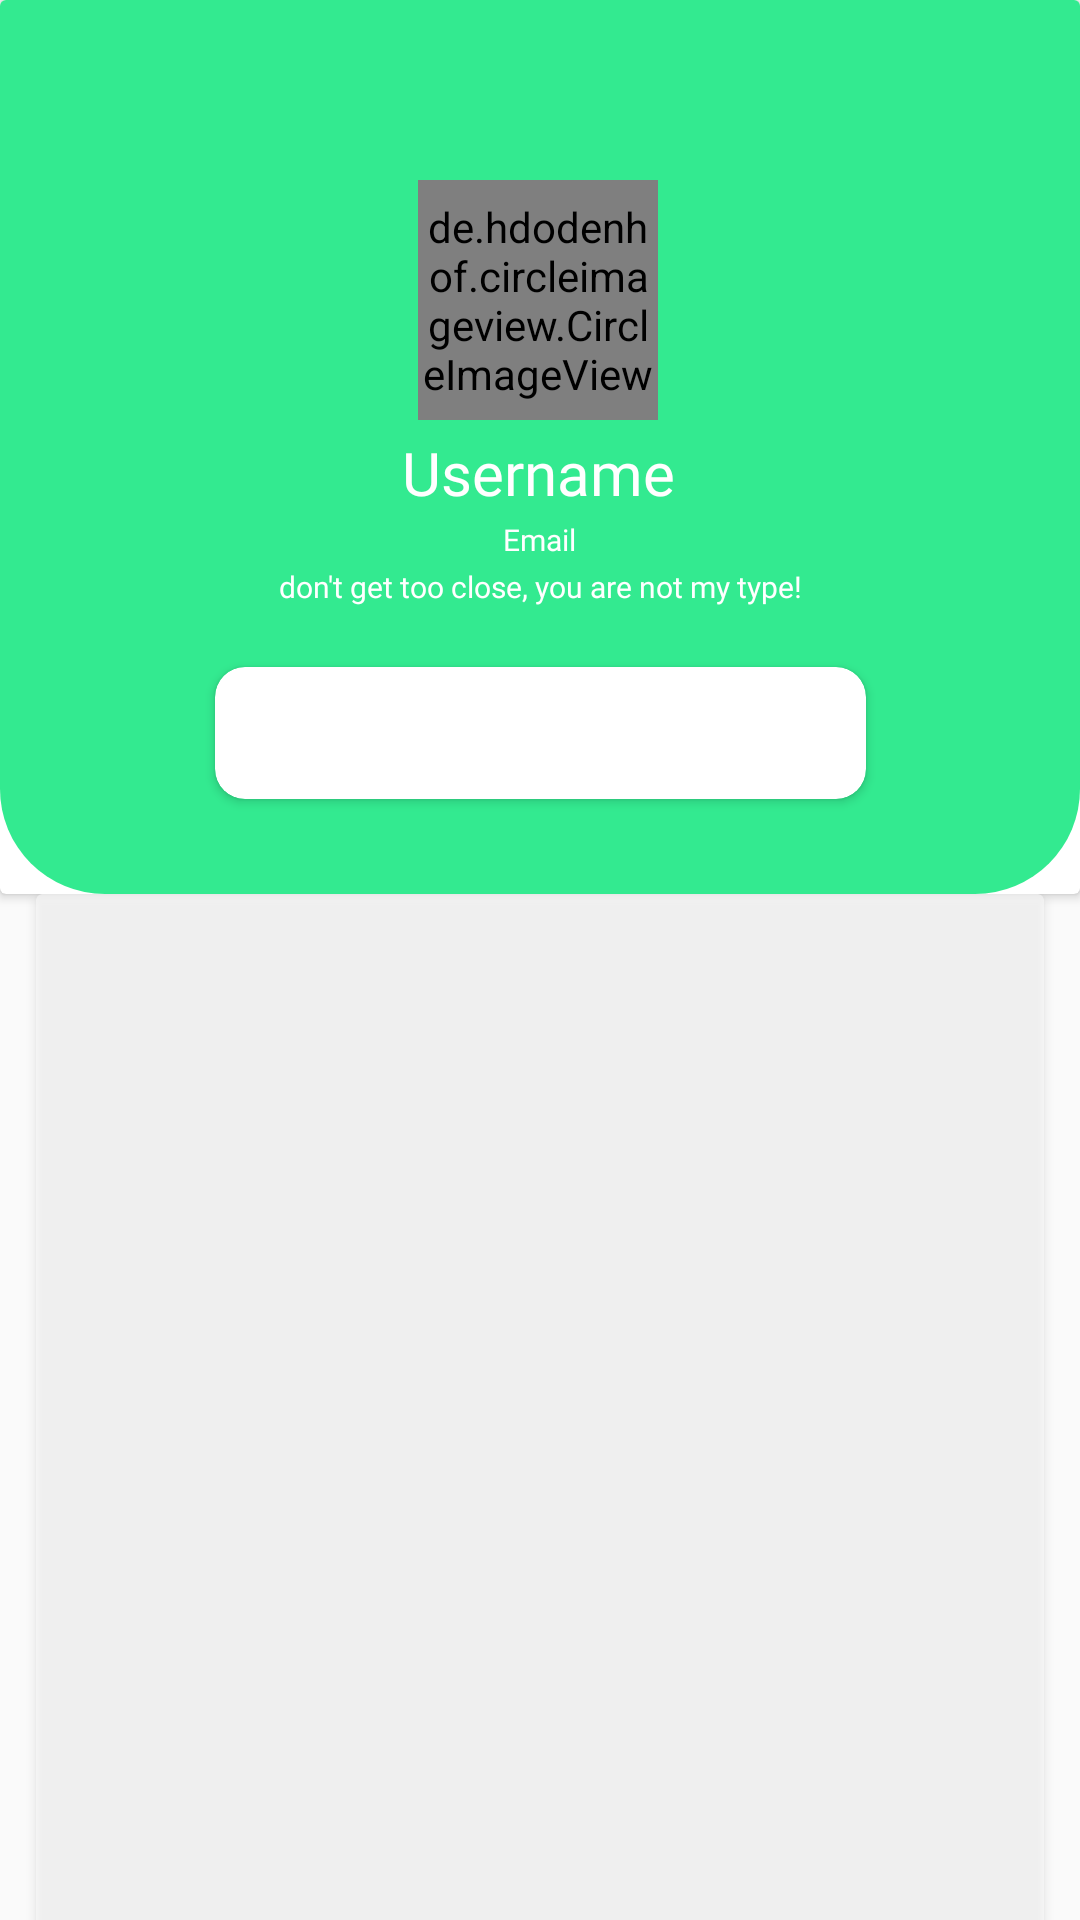

Here is an Android app screen rendered from its layout file. Give the layout XML and the strings, colors and styles it references.
<!-- AndroidManifest.xml: application theme AppTheme -->
<!-- res/layout/chat_profile_item.xml -->
<?xml version="1.0" encoding="utf-8"?>
<androidx.constraintlayout.widget.ConstraintLayout xmlns:android="http://schemas.android.com/apk/res/android"
    xmlns:app="http://schemas.android.com/apk/res-auto"
    xmlns:tools="http://schemas.android.com/tools"
    android:layout_width="match_parent"
    android:layout_height="match_parent">


    <androidx.cardview.widget.CardView
        android:id="@+id/cv_chat_profile"
        android:layout_width="match_parent"
        android:layout_height="298dp"
        android:background="@android:color/transparent"
        app:layout_constraintEnd_toEndOf="parent"
        app:layout_constraintStart_toStartOf="parent"
        app:layout_constraintTop_toTopOf="parent">

        <androidx.constraintlayout.widget.ConstraintLayout
            android:layout_width="match_parent"
            android:layout_height="298dp"
            android:background="@drawable/chat_profile">


            <ImageView
                android:id="@+id/btn_chat_profile_item_back"
                android:layout_width="30dp"
                android:layout_height="30dp"
                android:layout_marginStart="24dp"
                android:layout_marginTop="24dp"
                android:contentDescription="@string/content_description"
                app:layout_constraintStart_toStartOf="parent"
                app:layout_constraintTop_toTopOf="parent"
                app:srcCompat="@drawable/back" />

            <de.hdodenhof.circleimageview.CircleImageView
                android:id="@+id/iv_chat_profile_item"
                android:layout_width="80dp"
                android:layout_height="80dp"
                android:layout_marginTop="60dp"
                android:src="@drawable/profile"
                app:layout_constraintEnd_toEndOf="parent"
                app:layout_constraintHorizontal_bias="0.498"
                app:layout_constraintStart_toStartOf="parent"
                app:layout_constraintTop_toTopOf="parent" />

            <TextView
                android:id="@+id/tv_chat_profile_item_username"
                android:layout_width="wrap_content"
                android:layout_height="wrap_content"
                android:layout_marginTop="4dp"
                android:fontFamily="@font/oldenburg"
                android:text="@string/text_username"
                android:textAppearance="@style/chat_profile"
                app:layout_constraintEnd_toEndOf="@+id/iv_chat_profile_item"
                app:layout_constraintStart_toStartOf="@+id/iv_chat_profile_item"
                app:layout_constraintTop_toBottomOf="@+id/iv_chat_profile_item" />

            <TextView
                android:id="@+id/tv_chat_profile_item_email"
                android:layout_width="wrap_content"
                android:layout_height="wrap_content"
                android:layout_marginTop="2dp"
                android:fontFamily="@font/oxygen"
                android:text="@string/text_email"
                android:textAppearance="@style/chat_profile_email"
                app:layout_constraintEnd_toEndOf="@+id/tv_chat_profile_item_username"
                app:layout_constraintHorizontal_bias="0.506"
                app:layout_constraintStart_toStartOf="@+id/tv_chat_profile_item_username"
                app:layout_constraintTop_toBottomOf="@+id/tv_chat_profile_item_username" />

            <TextView
                android:id="@+id/tv_chat_profile_item_status"
                android:layout_width="250dp"
                android:layout_height="wrap_content"
                android:layout_marginTop="2dp"
                android:fontFamily="@font/oxygen"
                android:text="@string/text_status"
                android:textAlignment="center"
                android:textAppearance="@style/chat_profile_email"
                app:layout_constraintEnd_toEndOf="@+id/tv_chat_profile_item_email"
                app:layout_constraintStart_toStartOf="@+id/tv_chat_profile_item_email"
                app:layout_constraintTop_toBottomOf="@+id/tv_chat_profile_item_email" />

            <androidx.cardview.widget.CardView
                android:id="@+id/cv_chat_profile_second"
                android:layout_width="217dp"
                android:layout_height="44dp"
                android:layout_marginTop="20dp"
                app:cardCornerRadius="10dp"
                app:layout_constraintEnd_toEndOf="parent"
                app:layout_constraintStart_toStartOf="parent"
                app:layout_constraintTop_toBottomOf="@+id/tv_chat_profile_item_status">

                <androidx.constraintlayout.widget.ConstraintLayout
                    android:layout_width="match_parent"
                    android:layout_height="match_parent">

                    <ImageView
                        android:id="@+id/iv_chat_profile_item_instagram"
                        android:layout_width="25dp"
                        android:layout_height="25dp"
                        android:layout_marginStart="16dp"
                        android:layout_marginTop="8dp"
                        android:contentDescription="@string/content_description"
                        app:layout_constraintStart_toStartOf="parent"
                        app:layout_constraintTop_toTopOf="parent"
                        app:srcCompat="@drawable/instagram" />

                    <ImageView
                        android:id="@+id/tv_chat_profile_item_facebook"
                        android:layout_width="25dp"
                        android:layout_height="25dp"
                        android:contentDescription="@string/content_description"
                        app:layout_constraintBottom_toBottomOf="@+id/iv_chat_profile_item_instagram"
                        app:layout_constraintEnd_toEndOf="parent"
                        app:layout_constraintHorizontal_bias="0.783"
                        app:layout_constraintStart_toEndOf="@+id/iv_chat_profile_item_twitter"
                        app:layout_constraintTop_toTopOf="@+id/iv_chat_profile_item_instagram"
                        app:srcCompat="@drawable/facebook" />

                    <ImageView
                        android:id="@+id/iv_chat_profile_item_twitter"
                        android:layout_width="25dp"
                        android:layout_height="25dp"
                        android:layout_marginStart="52dp"
                        android:contentDescription="@string/content_description"
                        app:layout_constraintBottom_toBottomOf="@+id/iv_chat_profile_item_instagram"
                        app:layout_constraintStart_toEndOf="@+id/iv_chat_profile_item_instagram"
                        app:layout_constraintTop_toTopOf="@+id/iv_chat_profile_item_instagram"
                        app:srcCompat="@drawable/twitter" />
                </androidx.constraintlayout.widget.ConstraintLayout>
            </androidx.cardview.widget.CardView>
        </androidx.constraintlayout.widget.ConstraintLayout>

    </androidx.cardview.widget.CardView>

    <androidx.cardview.widget.CardView
        android:id="@+id/cv_chat_profile_blur"
        android:layout_width="336dp"
        android:layout_height="420dp"
        android:alpha="0.5"
        android:background="@android:color/transparent"
        app:layout_constraintEnd_toEndOf="parent"
        app:layout_constraintStart_toStartOf="parent"
        app:layout_constraintTop_toBottomOf="@+id/cv_chat_profile" />


</androidx.constraintlayout.widget.ConstraintLayout>
<!-- resources referenced by this layout -->
<resources>
  <!-- drawable back: png bitmap (drawable, 4309 bytes) -->
  <!-- drawable chat_profile (drawable) -->
  <?xml version="1.0" encoding="utf-8"?>
  <shape xmlns:android="http://schemas.android.com/apk/res/android"
      android:shape="rectangle">
  
      <solid android:color="#CC00E575" />
  
      <corners
          android:bottomLeftRadius="35dp"
          android:bottomRightRadius="35dp" />
  
  </shape>
  <!-- drawable facebook: png bitmap (drawable, 14822 bytes) -->
  <!-- drawable instagram: png bitmap (drawable, 26126 bytes) -->
  <!-- drawable twitter: png bitmap (drawable, 21971 bytes) -->
  <string name="content_description">Content Description</string>
  <string name="text_email">Email</string>
  <string name="text_status">don\'t get too close, you are not my type!</string>
  <string name="text_username">Username</string>
  <style name="chat_profile">
          <item name="android:textSize">20sp</item>
          <item name="android:textColor">#FFFFFF</item>
  
      </style>
  <style name="chat_profile_email">
          <item name="android:textSize">10sp</item>
          <item name="android:textColor">#FFFFFF</item>
      </style>
  <style name="AppTheme" parent="Theme.AppCompat.Light.DarkActionBar">
          
          <item name="colorPrimary">@color/colorPrimary</item>
          <item name="colorPrimaryDark">@color/colorPrimaryDark</item>
          <item name="colorAccent">@color/colorAccent</item>
      </style>
  <color name="colorPrimary">#69f0ae</color>
  <color name="colorPrimaryDark">#00e575</color>
  <color name="colorAccent">#D81B60</color>
</resources>
